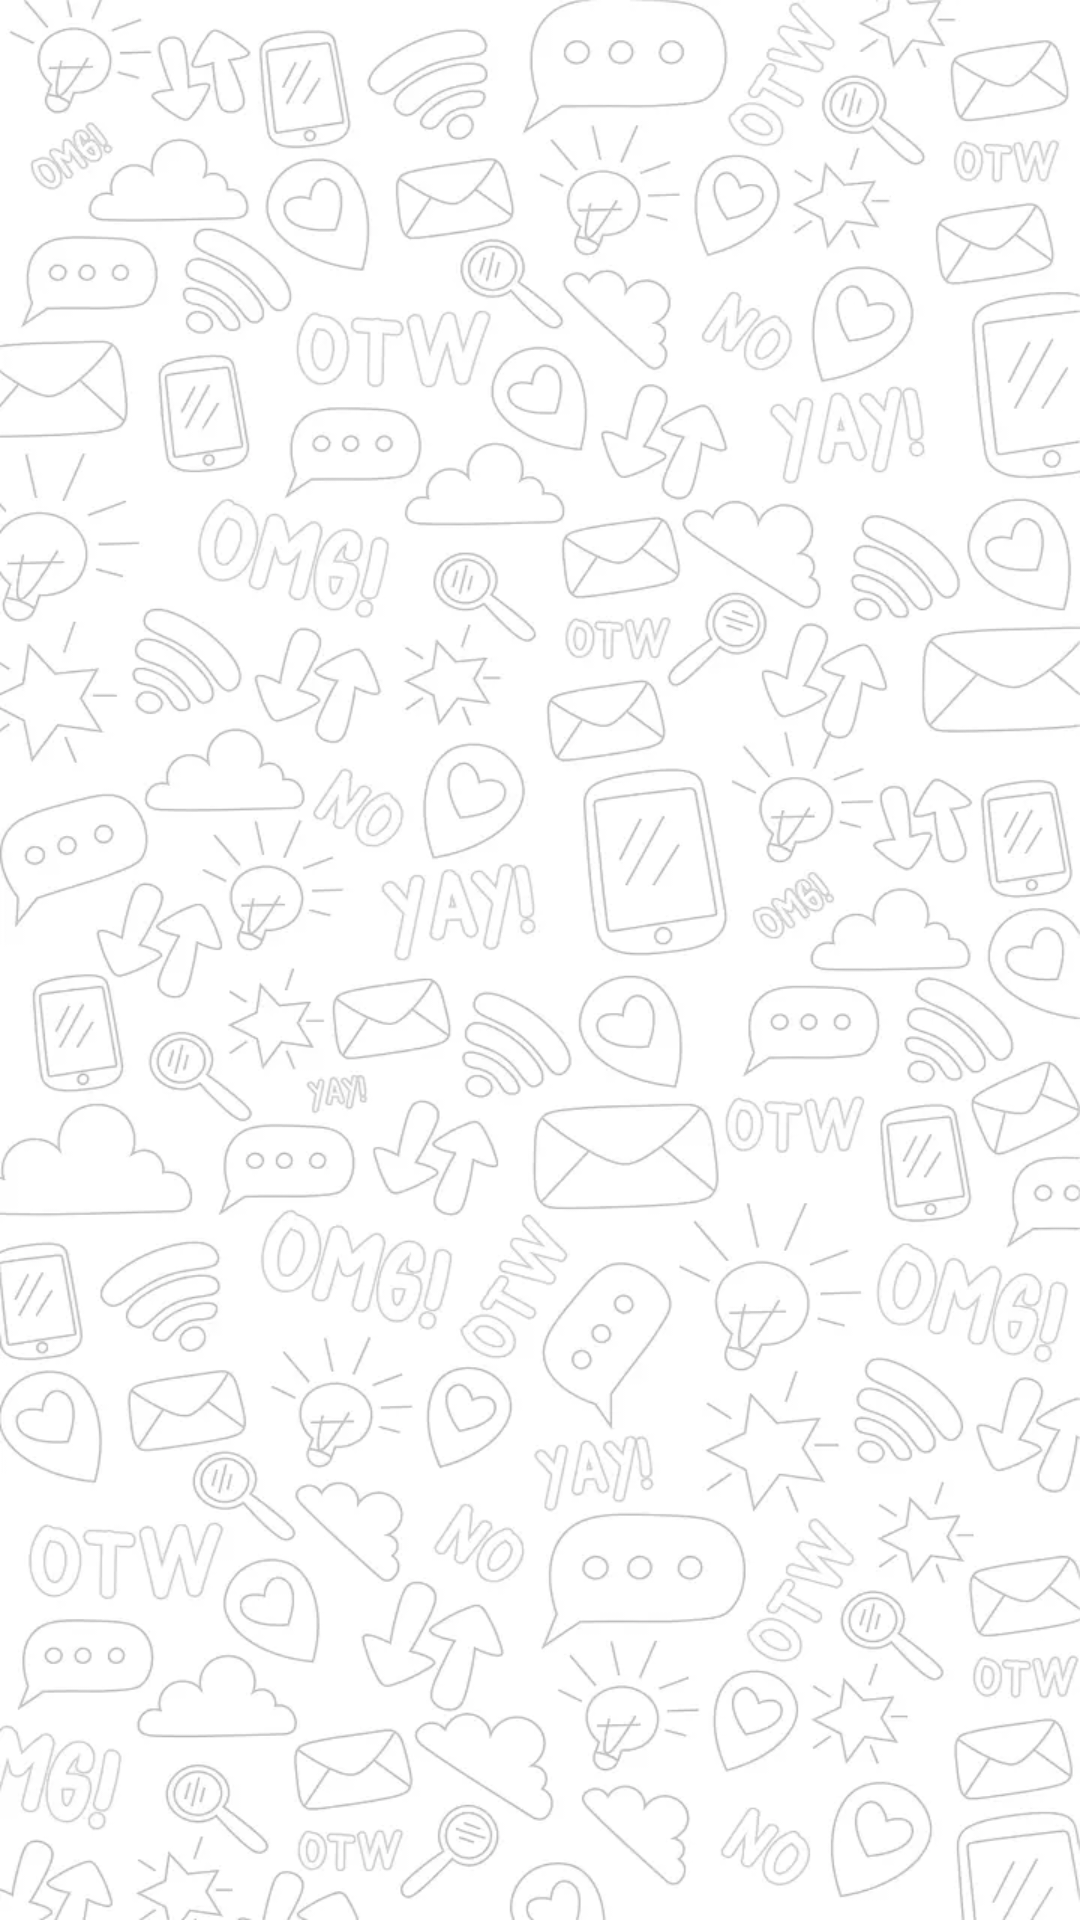

Write the Android layout XML for this screen, with the resource values it uses.
<!-- AndroidManifest.xml: application theme AppTheme -->
<!-- res/layout/activity_main.xml -->
<?xml version="1.0" encoding="utf-8"?>
<RelativeLayout xmlns:android="http://schemas.android.com/apk/res/android"
    xmlns:tools="http://schemas.android.com/tools"
    android:layout_width="match_parent"
    android:layout_height="match_parent"
    android:background="@drawable/bgho">

    
    <ImageView
        android:layout_width="match_parent"
        android:layout_height="match_parent"
        android:alpha="0.3"
        android:background="@drawable/bgho"
        android:backgroundTint="@color/solid_black" />

    <ImageView
        android:layout_width="149dp"
        android:layout_height="163dp"
        android:layout_alignParentStart="true"
        android:layout_alignParentTop="true"
        android:layout_alignParentEnd="true"
        android:layout_alignParentBottom="true"
        android:layout_centerInParent="true"
        android:layout_marginStart="129dp"
        android:layout_marginTop="281dp"
        android:layout_marginEnd="133dp"
        android:layout_marginBottom="287dp"
        android:alpha="2.5"
        android:scaleType="fitCenter"
        tools:srcCompat="@drawable/logo_nobackground" />
</RelativeLayout>
<!-- resources referenced by this layout -->
<resources>
  <!-- drawable bgho: webp bitmap (drawable-v24, 65582 bytes) -->
  <style name="AppTheme" parent="Theme.AppCompat.Light.DarkActionBar">
          
          <item name="colorPrimary">@color/colorPrimary</item>
          <item name="colorPrimaryDark">@color/colorPrimaryDark</item>
          <item name="colorAccent">@color/colorAccent</item>
  
      </style>
  <color name="colorPrimary">#D81B60</color>
  <color name="colorPrimaryDark">#A00037</color>
  <color name="colorAccent">#01579B</color>
</resources>
